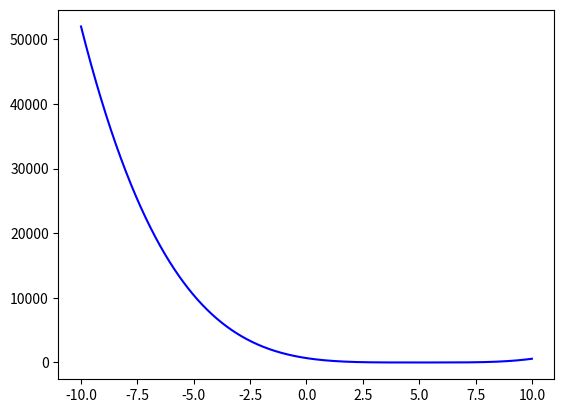

Reproduce this figure in Python. (Note: this script raises an exception after producing the figure.)
import scipy.optimize
import numpy as np
import matplotlib.pyplot as plt

def func(x):
    return (x-5.1)**4
def fprime(x):
    return 4*(x-5.1)**3
x0=np.array([-10])
a=np.linspace(-10,10,1000)
plt.plot(a,func(a),'b-')
x1=[-10.]
x2=x1[:]
x3=x1[:]
x4=x1[:]
x5=x1[:]
x6=x1[:]
x7=x1[:]
x8=x1[:]
x9=x1[:]
res1=scipy.optimize.minimize(fun=func,x0=x0,method='L-BFGS-B',callback=x1.append)
res2=scipy.optimize.minimize(fun=func,x0=x0,method='BFGS',callback=x2.append)
res3=scipy.optimize.minimize(fun=func,x0=x0,method='Newton-CG',callback=x3.append,jac=fprime)
res4=scipy.optimize.minimize(fun=func,x0=x0,method='TNC',callback=x4.append)
res5=scipy.optimize.minimize(fun=func,x0=x0,method='trust-ncg',callback=x5.append,jac=fprime,hess=fprime)
res6=scipy.optimize.minimize(fun=func,x0=x0,method='trust-krylov',callback=x6.append,jac=fprime,hess=fprime)
res7=scipy.optimize.minimize(fun=func,x0=x0,method='trust-exact',callback=x7.append,jac=fprime,hess=fprime)
res8=scipy.optimize.minimize(fun=func,x0=x0,method='CG',callback=x8.append)


# print(x,min_val,info)
print('res1------------------------------------------------------')
print(res1)
print(x1)
print('res2------------------------------------------------------')
print(res2)
print(x2)
print('res3------------------------------------------------------')
print(res3)
print(x3)
print('res4------------------------------------------------------')
print(res4)
print(x4)
print('res5------------------------------------------------------')
print(res5)
print(x5)
print('res6------------------------------------------------------')
print(res6)
print(x6)
print('res7------------------------------------------------------')
print(res7)
print(x7)
print('res8------------------------------------------------------')
print(res8)
print(x8)
plt.plot(x1,[func(i)  for i in x1],'o-')
plt.plot(x2,[func(i)  for i in x2],'o-')

plt.show()